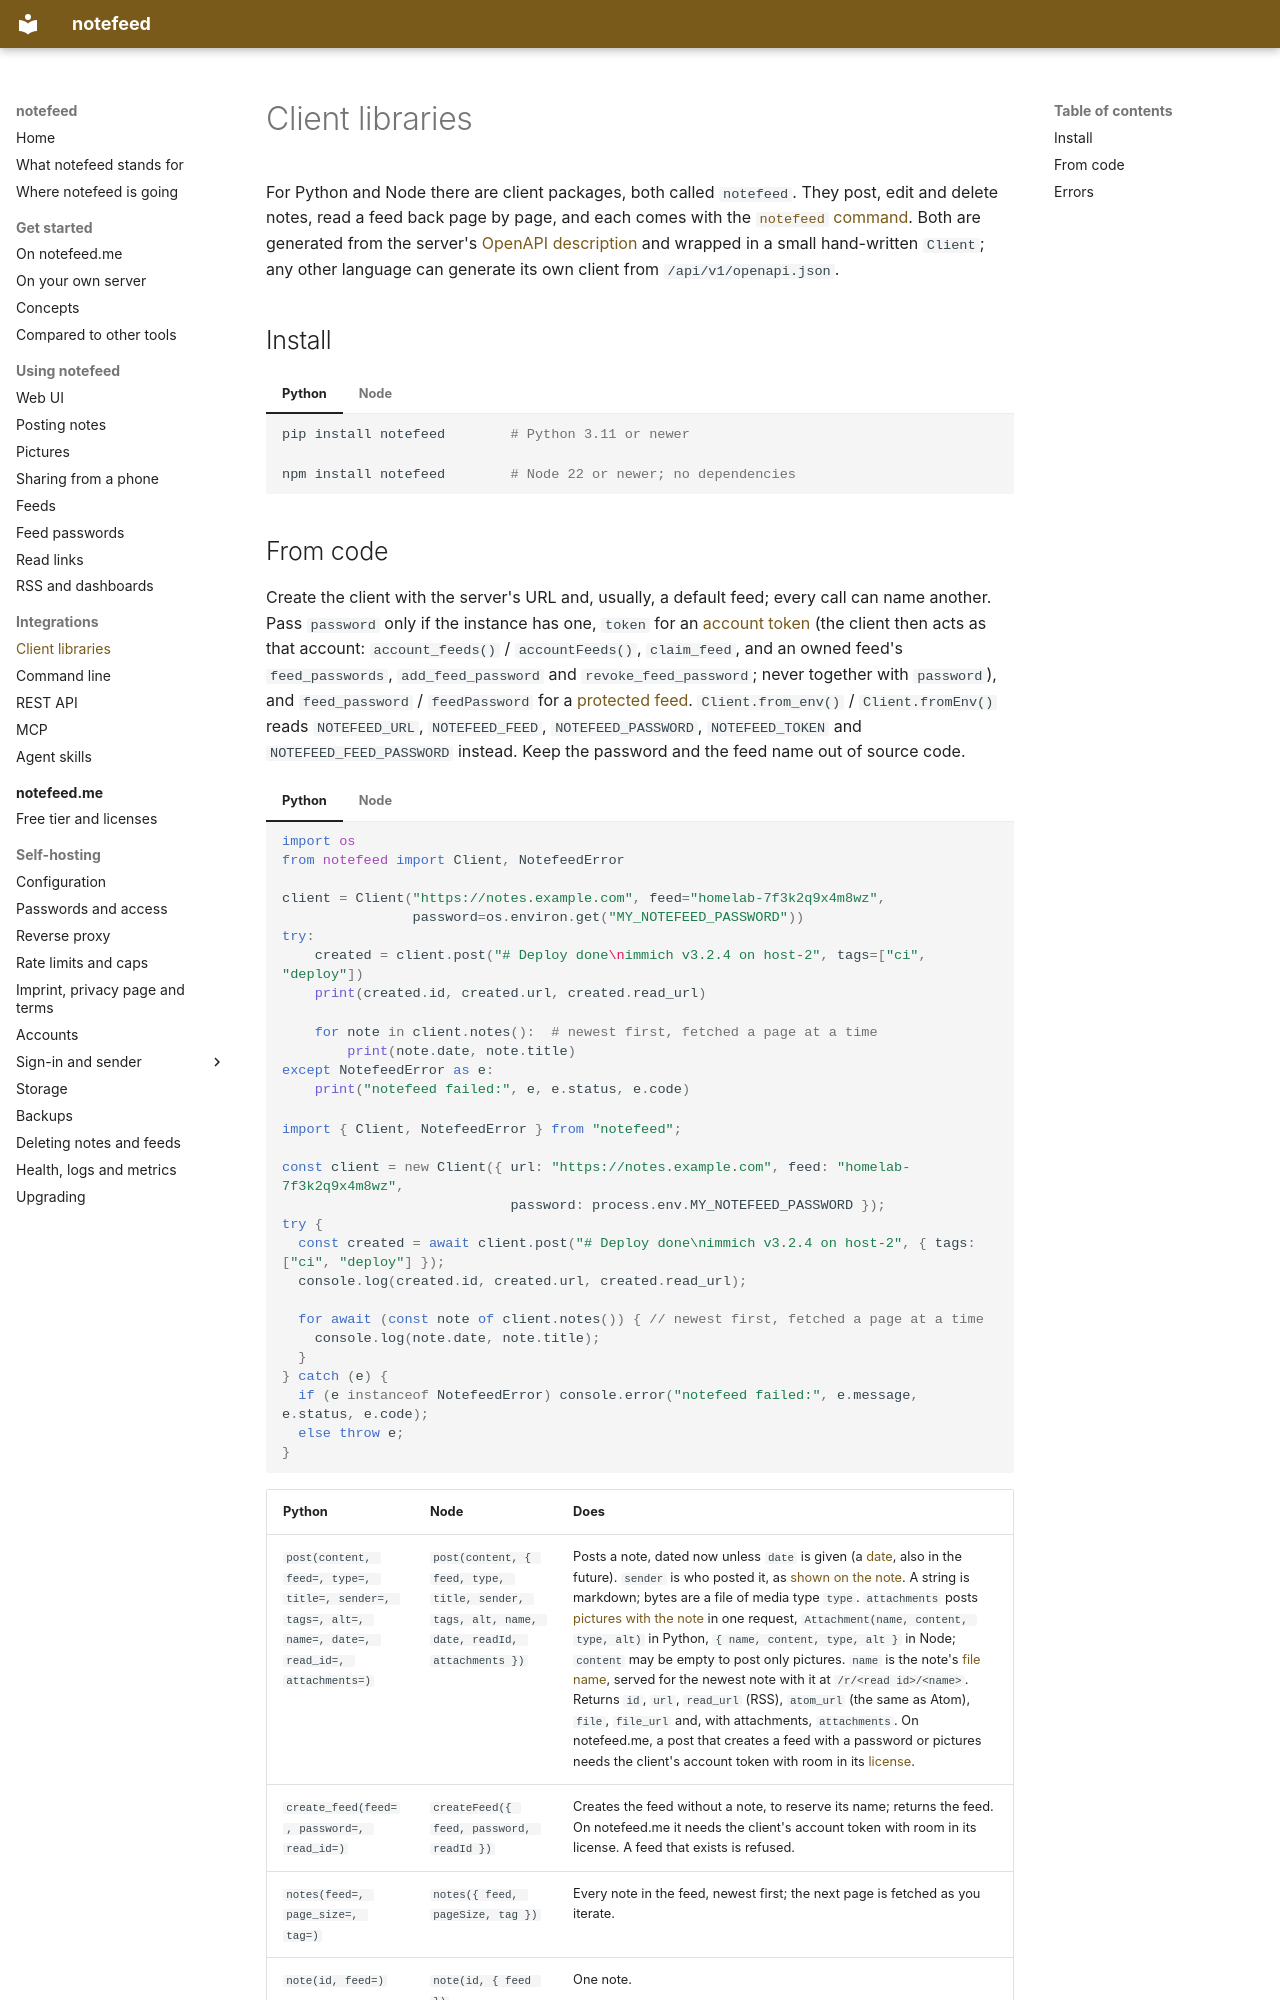

repository: notefeed/notefeed · page: integrations/clients/index.html · generator: mkdocs

# Client libraries

For Python and Node there are client packages, both called `notefeed`. They post, edit and delete notes, read a feed back page by page, and each comes with the [`notefeed` command](cli.md). Both are generated from the server's [OpenAPI description](api.md) and wrapped in a small hand-written `Client`; any other language can generate its own client from `/api/v1/openapi.json`.

## Install

=== "Python"

    ```sh
    pip install notefeed        # Python 3.11 or newer
    ```

=== "Node"

    ```sh
    npm install notefeed        # Node 22 or newer; no dependencies
    ```
